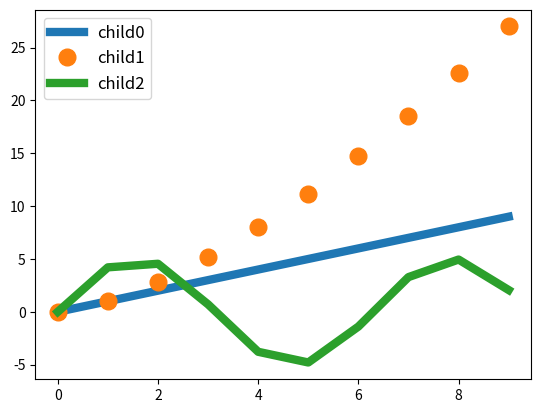

The script that saved this image:
import matplotlib
import matplotlib.pyplot as plt
import numpy as np
from matplotlib.widgets import TextBox


def add_interactivity(legend=None, lines=None, fig=None, lines2=None, ncol=1, loc=0, ax=None, nodrag=False, legsize=12):
    """
    Function to add basic interactivity to an axes

    - with any button pressed on the legend outside a legend line, drag and drop
    - press the left mouse button on top of a legend line to toggle it off/ on
    - down/ up while pressing left button, de-/increases marker size/ line width
    - right mouse button on top of legend line (not label) to bring it to front
    - middle button on top of legend line to open textbox to enter line name

    Parameters:
    ------------
    (legend: legend handle
        a specific already existing legend can be passed. If none, a new legend
        is created)
    (lines: list of line handles
        a list of line handles corresponding to the legend. If None, all lines
        that are currently present in the plot are extracted. This can lead to
        problems if the legend that is passed does not contain all lines that
        are extracted)
    (fig: figure handle
        if None, the figure is assumed to be the figure of the axes supplied, or
        if no axis is supplied, the figure of the current active axis)
    (lines2: list of line handles
        instead of binding a legend to the lines in a figure, lines from another
        axis are made clickable)
    (ncol: integer
        number of columns in which to distribute the legend)
    (loc: integer
        passed to the legend creation. 0 for "best", see matplotlib.pylot.legend
        "loc" for help on parameters.
    (ax: axis handle
        axes to make interactive
    (nodrag: bool
        enable/ disable draggable legend
    (legsize: int
        font size of legend label

    """
    if fig is None:
        fig = plt.gcf()
    if ax is None:
        ax = plt.gca()
    if lines is None:
        lines = ax.get_lines()
        all_indices = []
        for iidd, line in enumerate(lines):
            if len(line.get_data()[0]) == 0 and not line.get_visible():
                all_indices.append(iidd)
        for in_iidd in all_indices[::-1]:
            _ = lines.pop(in_iidd)
    for line in lines:
        if line.get_label()[0] == "_":
            line.set_label(line.get_label()[1:])
    if legend is None:
        legend = ax.legend(loc=loc, ncol=ncol, prop={"size": legsize})
    if not nodrag:
        if int(matplotlib.__version__[0]) >= 3:
            legend.set_draggable(True)
        else:
            legend.draggable(True)
    linedic = {}
    for legline, line, text in zip(legend.get_lines(), lines, legend.get_texts()):
        if legline.get_linestyle() is "None":
            legline.set_linewidth(0)
            legline.set_linestyle("-")
        linedic[legline] = (line, text)
        legline.set_picker(5)
    if lines2 is not None:
        for line2, line in zip(lines2, lines):
            linedic[line2] = (line, " ")
            line2.set_picker(5)

    def onpick(event):
        """
        function to be called on click (left, middle, right) on an artist
        """
        leg = event.artist
        try:
            (plotline, mtext) = linedic[leg]
            isline = True
        except:
            isline = False
            plotline = None
            mtext = None
        if event.mouseevent.button == 3 and isline:
            maxordernow = np.nanmax(
                np.array([linedic[ll][0].get_zorder() for ll in linedic]))
            plotline.set_zorder(maxordernow + 1)
            legend.set_zorder(maxordernow + 2)
        elif event.mouseevent.button == 1 and isline:
            if event.mouseevent.key is None:
                vis = not plotline.get_visible()
                plotline.set_visible(vis)
                if vis:
                    leg.set_alpha(1.0)
                    plotline.set_alpha(1.0)
                    leg._legmarker.set_alpha(1.0)  # for markers
                    mtext.set_visible(True)
                else:
                    mtext.set_visible(False)
                    leg.set_alpha(0.1)
                    plotline.set_alpha(0.0)  # for markers
                    leg._legmarker.set_alpha(0.1)  # for markers
                    leg.get_label()
            else:
                lw = leg.get_linewidth()
                ms = leg._legmarker.get_markersize()
                if event.mouseevent.key == "up":
                    if lw > 0:
                        leg.set_linewidth(lw + 1)
                        plotline.set_linewidth(lw + 1)
                    leg._legmarker.set_markersize(ms + 1)
                    plotline.set_markersize(ms + 1)
                elif event.mouseevent.key == "down":
                    if lw > 1:
                        leg.set_linewidth(lw - 1)
                        plotline.set_linewidth(lw - 1)
                    if ms > 1:
                        leg._legmarker.set_markersize(ms - 1)
                        plotline.set_markersize(ms - 1)
        elif event.mouseevent.button == 2 and isline and not nodrag:
            print("Type the new label in the box")

            def submit(stext):
                print("you typed", stext)
                mtext.set_text(stext)
                ax2.remove()
                fig.canvas.draw()
                text_box.disconnect_events()
            ax2 = plt.axes([0.12, 0.05, 0.78, 0.075])
            text_box = TextBox(ax2, 'new leg ', initial="")
            text_box.on_submit(submit)
        elif event.mouseevent.key == "left" and not isline and event.mouseevent.button == 1:
            if legend.texts[0].get_fontsize() > 1:
                legend.texts[0].set_fontsize(legend.texts[0].get_fontsize()-1)
        elif event.mouseevent.key == "right" and not isline and event.mouseevent.button == 1:
            legend.texts[0].set_fontsize(legend.texts[0].get_fontsize()+1)
        fig.canvas.draw()
    _ = fig.canvas.mpl_connect('pick_event', onpick)
    return


if __name__ == "__main__":
    plt.plot(np.arange(10), lw=6)
    plt.plot(np.arange(10) ** 1.5, 'o', ms=12)
    plt.plot(np.sin(np.arange(10)) * 5, lw=6)
    print(
        "This is a simple plot to which interactivity has been added",
        "with any button pressed on the legend outside a legend line, you can drag and drop",
        "press the left mouse button on top of a legend line to turn it off/ on",
        "down/ up arrows holding while pressing left button, de-/increases marker size and line width",
        "press again the left mouse button on top of the same line to turn in on again",
        "press the right mouse button on top of a legend line (not label) to bring it to the front",
        "press the middle mouse button on top of a legend line to open a textbox",
        "in this text box, write the new label for that line, then press enter")
    add_interactivity()
    plt.show()
